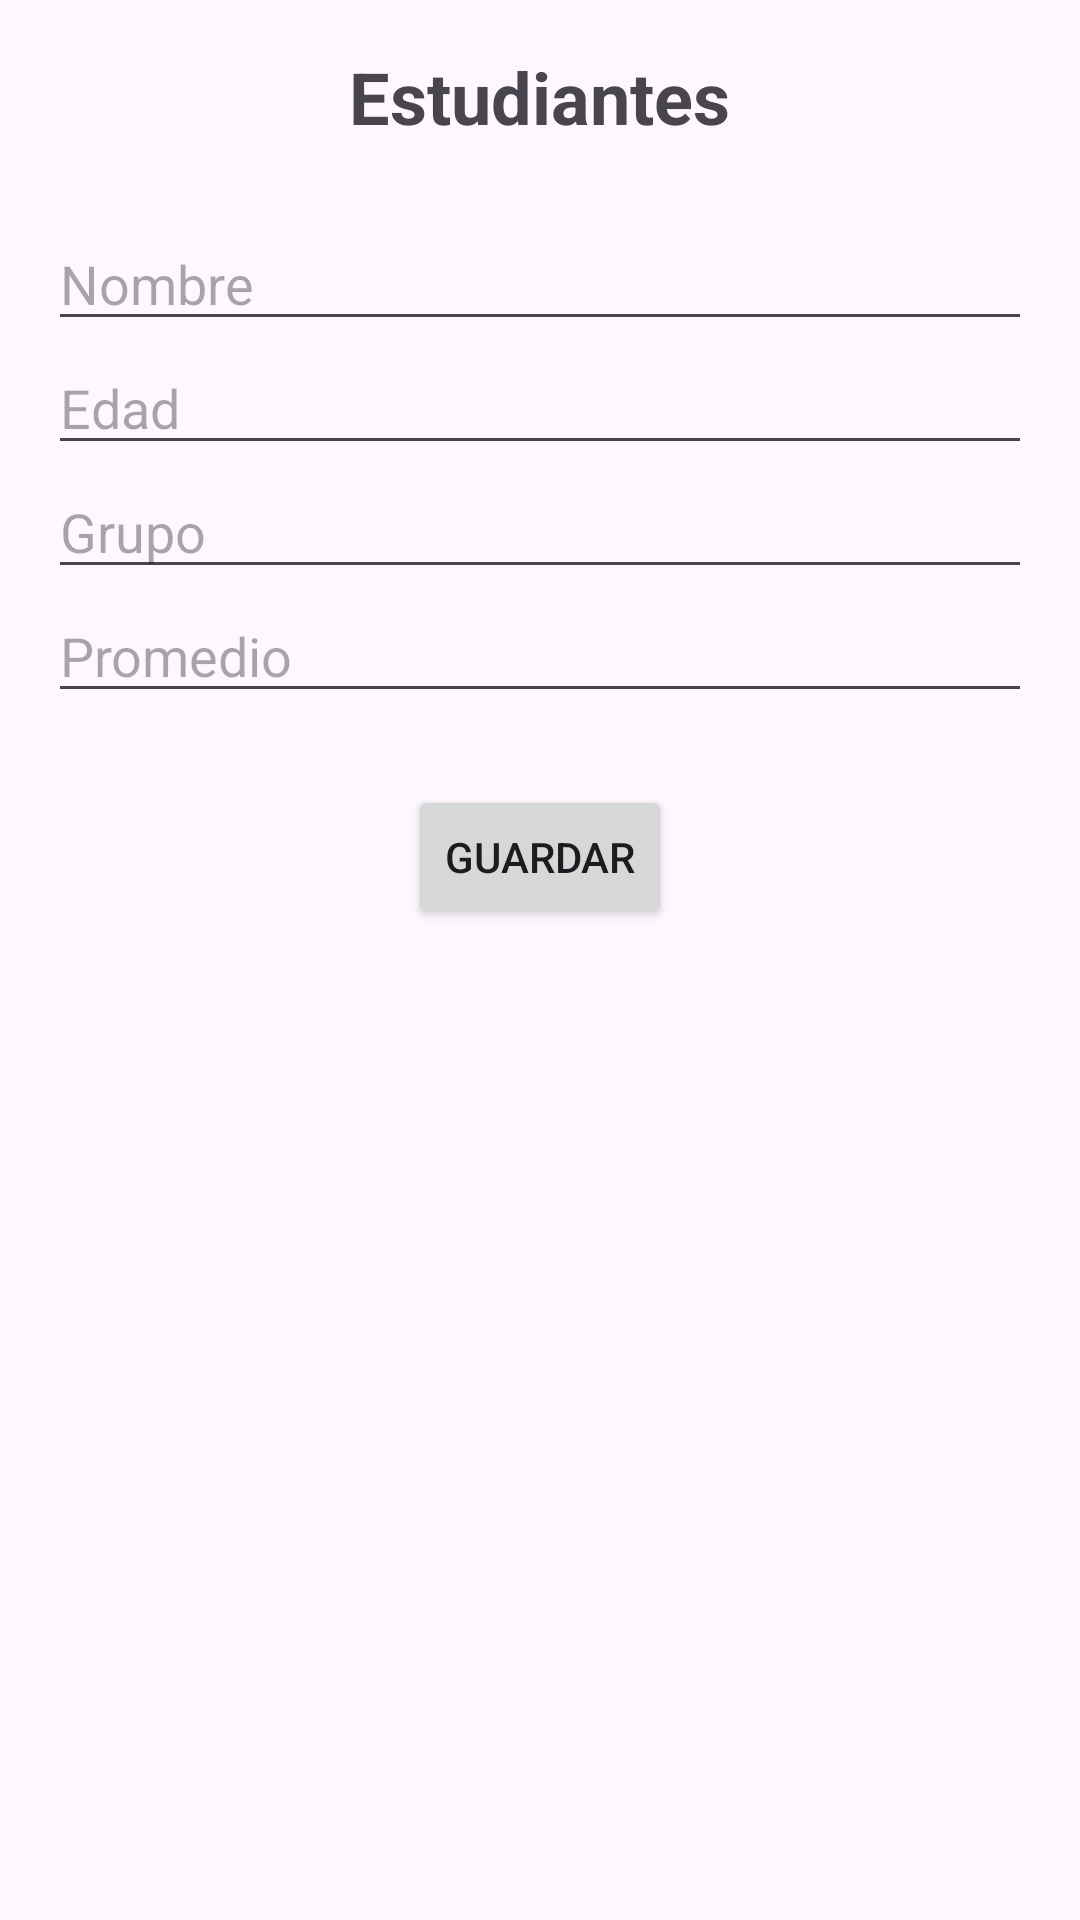

Android layout source for this screen:
<!-- AndroidManifest.xml: application theme Theme.Aplicacion -->
<!-- res/layout/activity_modify_student.xml -->
<?xml version="1.0" encoding="utf-8"?>
<LinearLayout xmlns:android="http://schemas.android.com/apk/res/android"
    android:layout_width="match_parent"
    android:layout_height="match_parent"
    android:orientation="vertical"
    android:padding="16dp">

    <TextView
        android:id="@+id/tvTitulo"
        android:layout_width="wrap_content"
        android:layout_height="wrap_content"
        android:text="Estudiantes"
        android:textSize="24sp"
        android:textStyle="bold"
        android:layout_gravity="center_horizontal"
        android:layout_marginBottom="24dp" />

    <EditText
        android:id="@+id/editTextNombre"
        android:layout_width="match_parent"
        android:layout_height="wrap_content"
        android:hint="Nombre" />

    <EditText
        android:id="@+id/editTextEdad"
        android:layout_width="match_parent"
        android:layout_height="wrap_content"
        android:hint="Edad"
        android:inputType="number" />

    <EditText
        android:id="@+id/editTextGrupo"
        android:layout_width="match_parent"
        android:layout_height="wrap_content"
        android:hint="Grupo" />

    <EditText
        android:id="@+id/editTextPromedio"
        android:layout_width="match_parent"
        android:layout_height="wrap_content"
        android:hint="Promedio"
        android:inputType="numberDecimal" />

    <Button
        android:id="@+id/buttonGuardar"
        android:layout_width="wrap_content"
        android:layout_height="wrap_content"
        android:text="Guardar"
        android:layout_gravity="center_vertical|center_horizontal"
        android:layout_marginTop="24dp"/>
</LinearLayout>
<!-- resources referenced by this layout -->
<resources>
  <style name="Theme.Aplicacion" parent="Base.Theme.Aplicacion" />
  <style name="Base.Theme.Aplicacion" parent="Theme.Material3.DayNight.NoActionBar">
          
          
      </style>
</resources>
